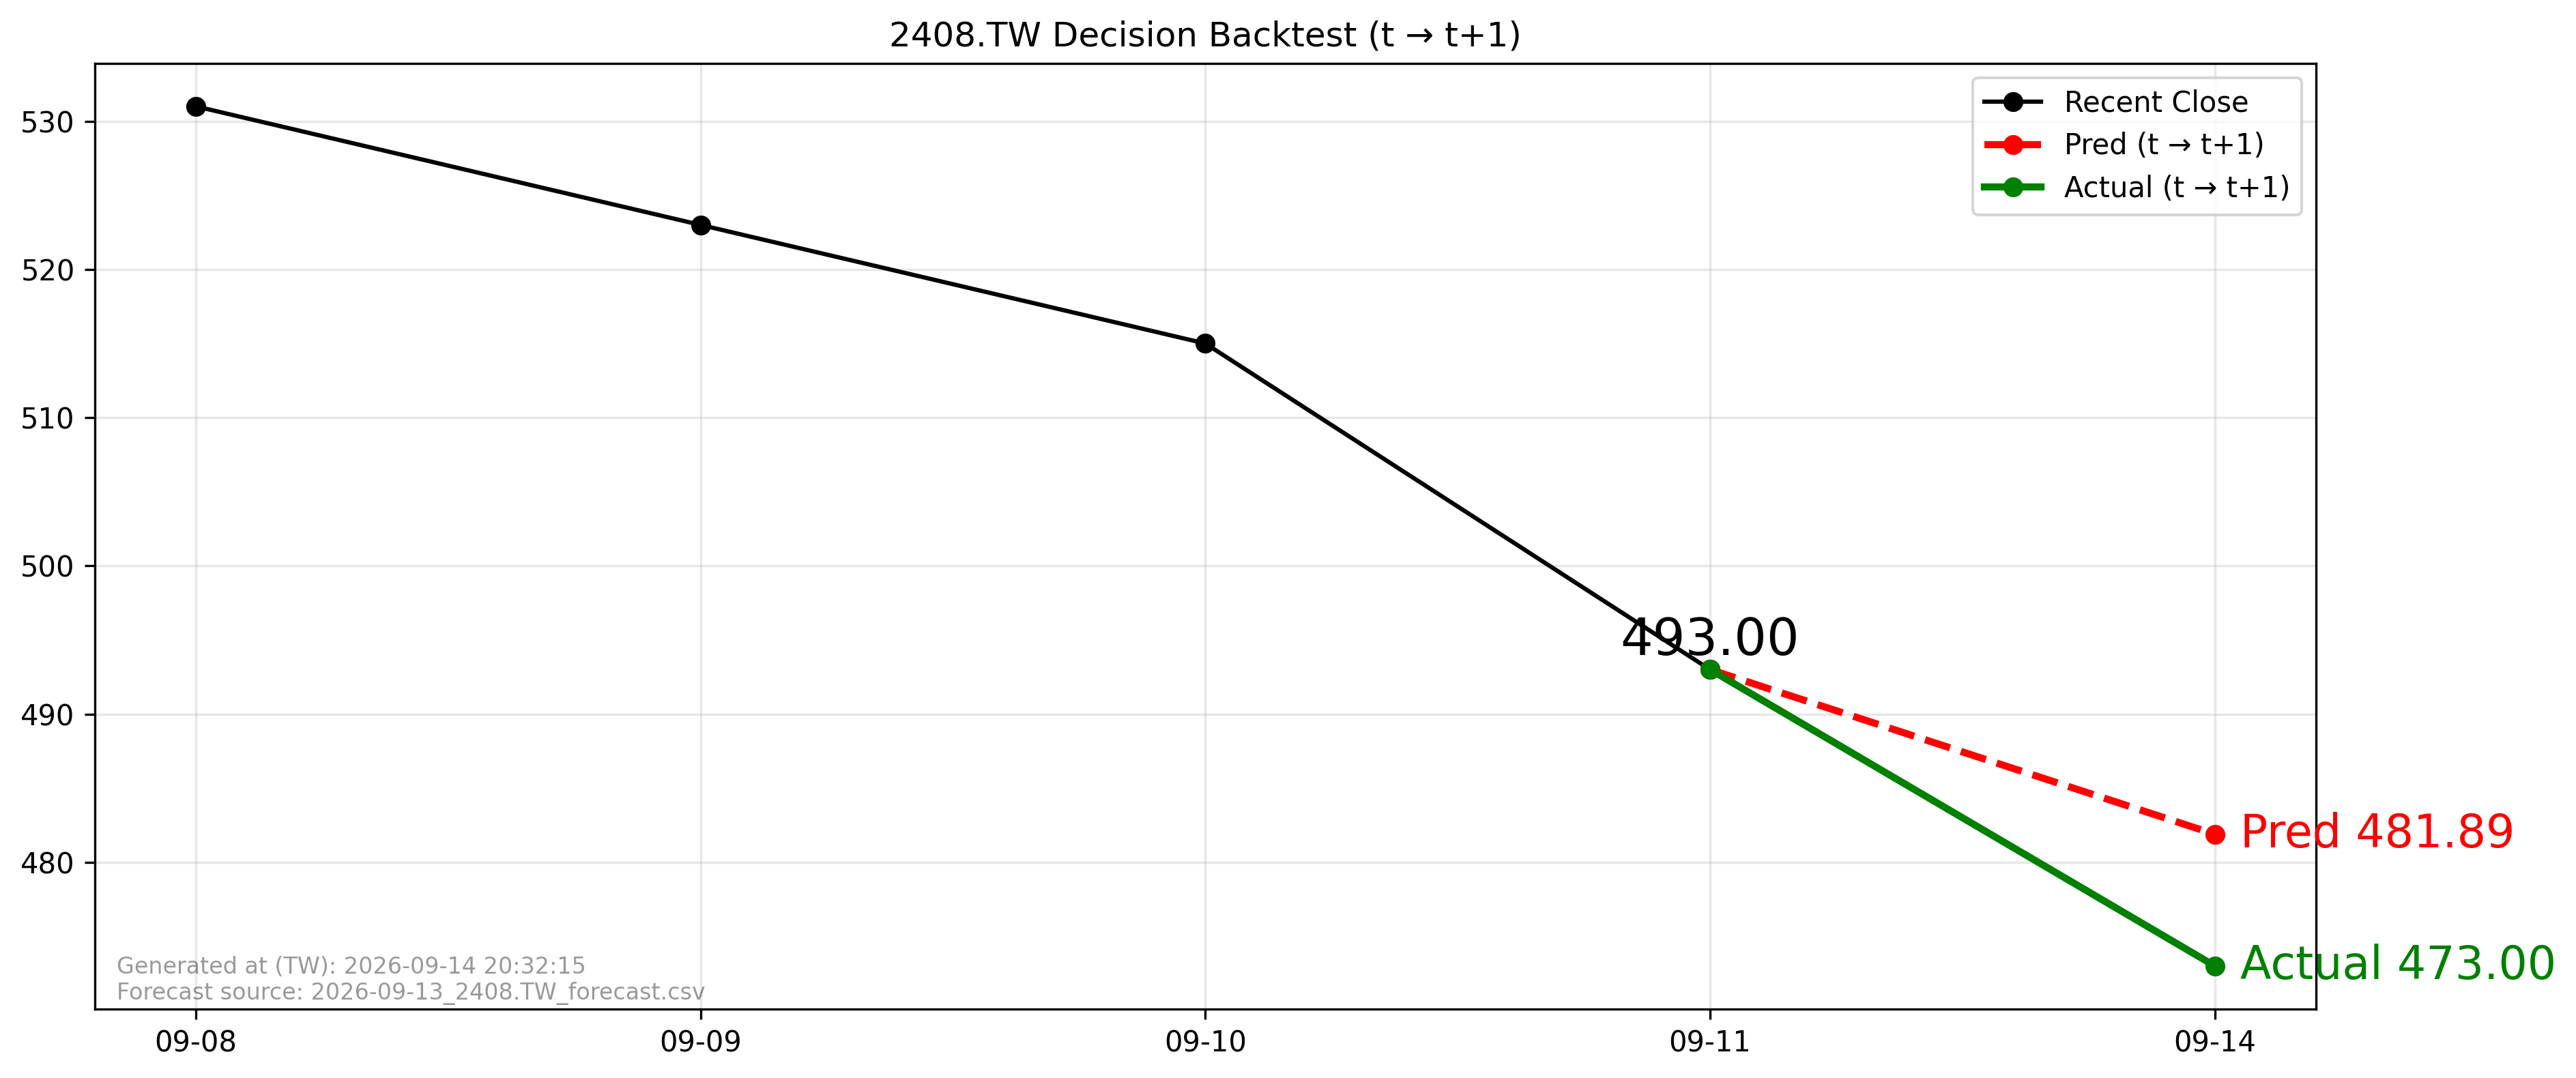

Values plotted in this chart, from the file beside it:
forecast_file, forecast_asof_date, t, t1, close_t, pred_t1, actual_t1, direction_pred, direction_actual, aligned
2026-09-13_2408.TW_forecast.csv, 2026-09-13, 2026-09-11, 2026-09-14, 493.0, 481.9, 473.0, -1, -1, True
